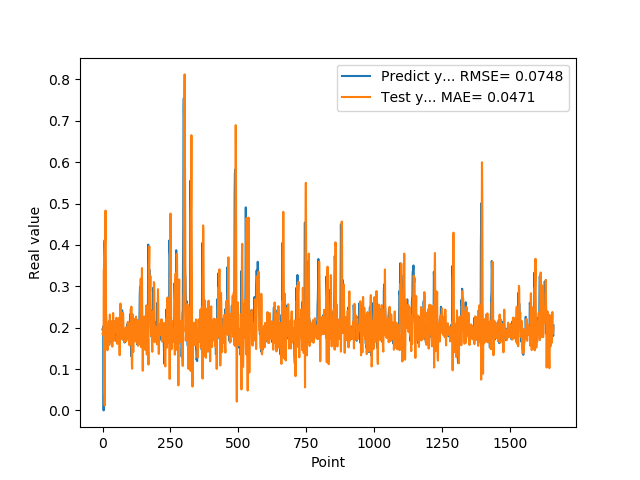

Source data for this figure (header and first rows):
1.955727785830000398e-01, 1.854059225901622254e-01
1.954265981910000005e-01, 1.832997912234034521e-01
2.004670947789999880e-01, 1.824499992898716283e-01
2.029463946819999587e-01, 1.989343125196507689e-01
0.000000000000000000e+00, 2.039159406568854249e-01
1.862521618600000151e-01, 3.412094135834685682e-01
1.862153261900000301e-01, 4.336946544713875945e-02
4.038094580169999670e-01, 4.402526199679032692e-02
4.118085205549999461e-01, 1.187994274474259322e-02
3.743042349819999948e-01, 3.955803798901319501e-01
3.571429848669999685e-01, 4.181537939274904692e-01
2.572054266930000055e-01, 4.829338328938169722e-01
2.409307956699999753e-01, 3.596922636958110875e-01
2.253161966800000249e-01, 2.373866027939026679e-01
1.935185044999999937e-01, 1.986973289819406463e-01
1.787700653079999924e-01, 1.628269537271038458e-01
1.622045934200000150e-01, 1.965086450377592497e-01
1.761920750140000269e-01, 1.792412502178197253e-01
1.883655935530000325e-01, 1.452734890629052977e-01
1.861467957499999548e-01, 1.553284680381627758e-01
1.954913884399999968e-01, 1.818427199947011130e-01
1.954011768099999935e-01, 1.971173121796065131e-01
1.660518944260000185e-01, 1.989115320015271138e-01
1.907722949980000249e-01, 2.149552465139718260e-01
2.156041562559999625e-01, 1.770472512121385178e-01
1.898660957809999716e-01, 1.581374761686032693e-01
1.770474612709999895e-01, 2.042344765805630680e-01
2.001174986360000074e-01, 2.317315480826181995e-01
1.948629021640000125e-01, 1.811930648806663324e-01
1.922753006219999894e-01, 1.717630834327033007e-01
1.779100298880000042e-01, 1.966978580136003185e-01
1.810636967419999854e-01, 2.160998423997616824e-01
1.680064052340000114e-01, 1.823516399461129478e-01
1.635809391740000174e-01, 1.868392546259290410e-01
1.706920862200000111e-01, 1.771965778969736283e-01
1.916799396280000345e-01, 1.704029351085919464e-01
2.085516005749999957e-01, 1.541407497166204232e-01
2.058236002919999752e-01, 1.745708829369145842e-01
1.828240007160000513e-01, 2.106817540392240118e-01
1.857409924269999846e-01, 2.354706602069400467e-01
1.775099337099999841e-01, 2.026876611985071464e-01
1.752161234619999952e-01, 1.835822826490170756e-01
1.971126049759999999e-01, 1.737771270595458717e-01
1.845117062330000057e-01, 1.685386429408460285e-01
1.984785944219999987e-01, 1.903000233335640778e-01
2.143009155989999692e-01, 1.890483792466259305e-01
1.841159015890000139e-01, 1.922892326086228509e-01
2.104043960570000094e-01, 2.162850273947881929e-01
2.032361328599999739e-01, 1.949984947516490708e-01
2.088565975429999833e-01, 2.003290408050192595e-01
1.960448026660000231e-01, 1.864346109193930900e-01
1.900728046889999523e-01, 2.239523366521553593e-01
1.658952832220000062e-01, 1.995743851465933416e-01
1.872539073229999851e-01, 2.082330213871549651e-01
1.852532625200000171e-01, 1.607688231209899454e-01
1.799222826959999966e-01, 1.717580305175857858e-01
2.012764066460000223e-01, 1.839394247716064912e-01
1.978618204589999985e-01, 1.869149139039840979e-01
1.950792670250000027e-01, 1.902422523633068296e-01
1.711323857310000085e-01, 2.023689492205295037e-01
1.623787879939999901e-01, 2.234542202545605483e-01
... 1,599 more rows
